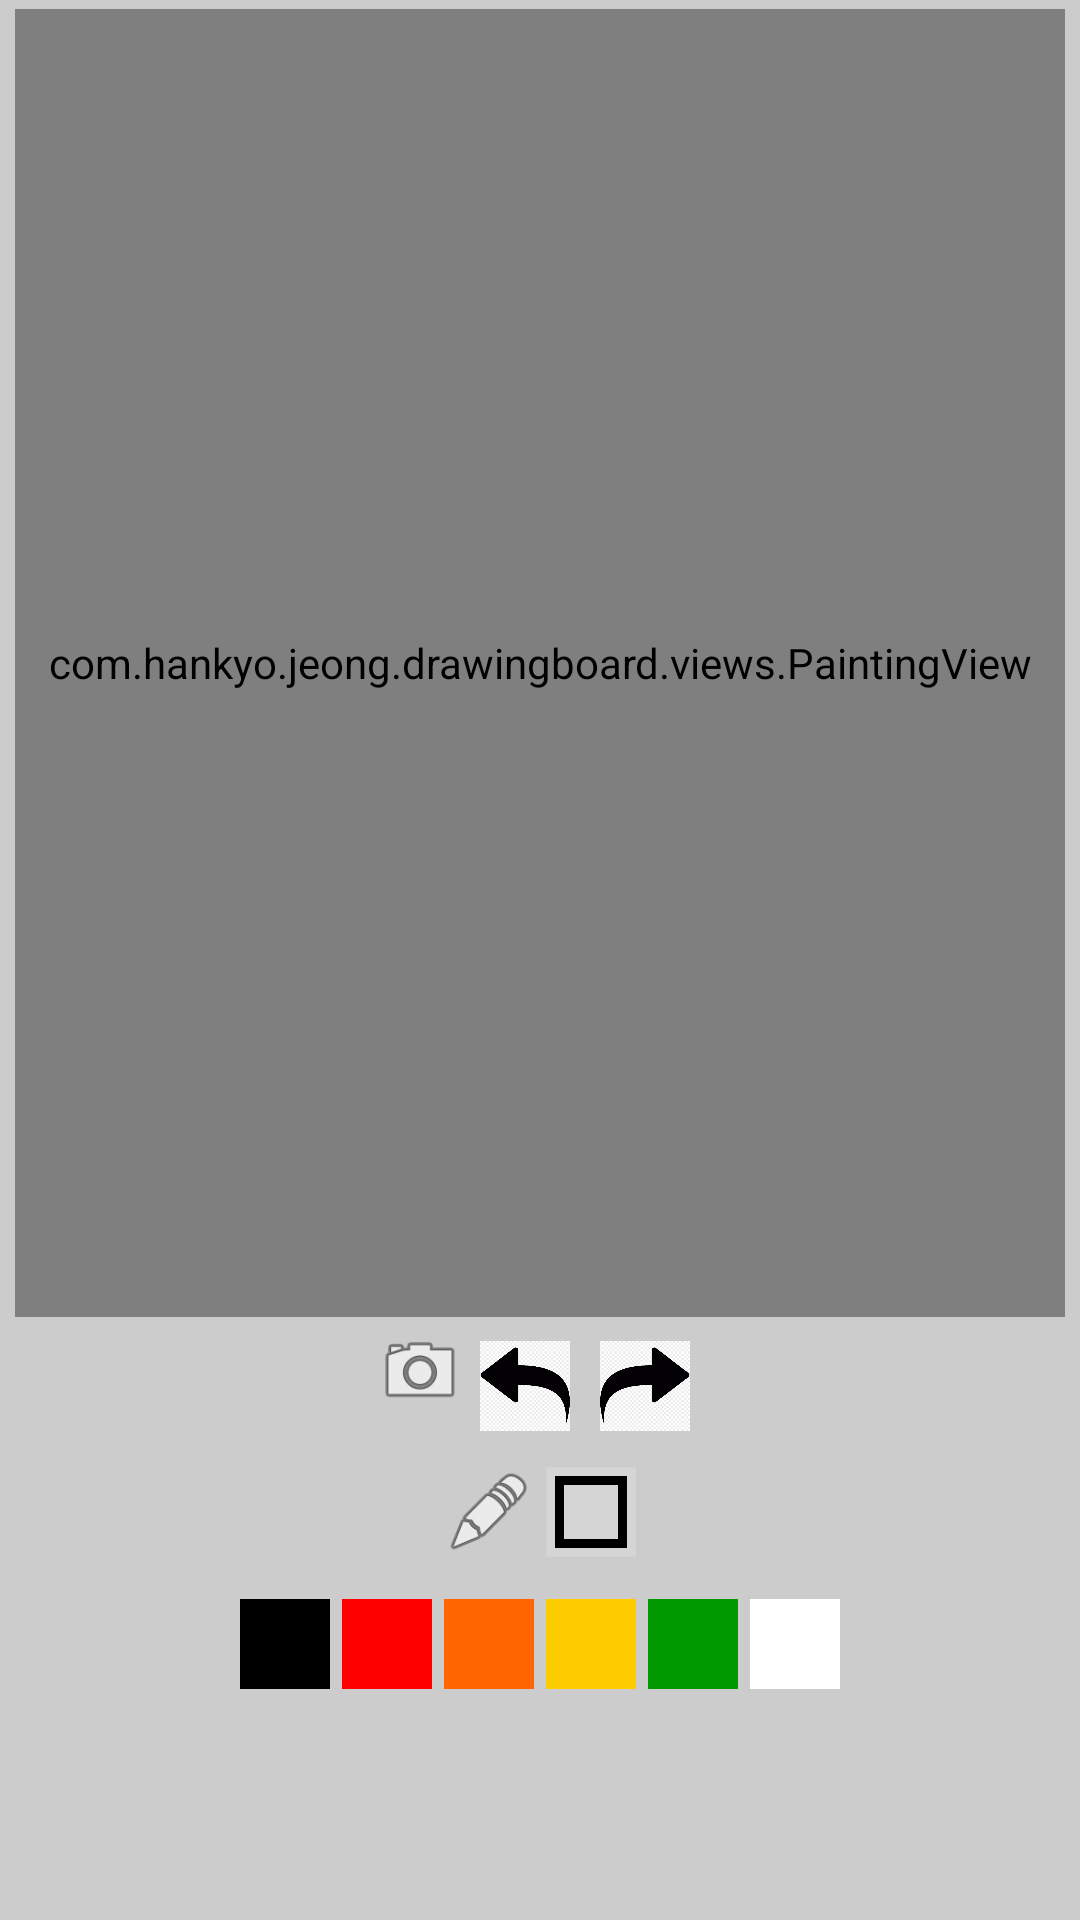

Android layout source for this screen:
<!-- AndroidManifest.xml: application theme Theme.AppCompat.NoActionBar -->
<!-- res/layout/activity_main.xml -->
<?xml version="1.0" encoding="utf-8"?>
<androidx.constraintlayout.widget.ConstraintLayout xmlns:android="http://schemas.android.com/apk/res/android"
    xmlns:app="http://schemas.android.com/apk/res-auto"
    xmlns:tools="http://schemas.android.com/tools"
    android:layout_width="match_parent"
    android:layout_height="match_parent"
    android:background="#FFCCCCCC"
    tools:context=".MainActivity">

    <LinearLayout
        android:layout_width="match_parent"
        android:layout_height="match_parent"
        android:orientation="vertical">
        <FrameLayout
            android:id="@+id/paintingArea"
            android:layout_width="fill_parent"
            android:layout_height="0dp"
            android:layout_marginBottom="3dp"
            android:layout_marginLeft="5dp"
            android:layout_marginRight="5dp"
            android:layout_marginTop="3dp"
            android:layout_weight="1">
            <com.hankyo.jeong.drawingboard.views.PaintingView
                android:id="@+id/paintView"
                android:layout_width="match_parent"
                android:layout_height="match_parent"
                android:background="#FFFFFFFF"/>
        </FrameLayout>

        <LinearLayout
            android:layout_width="wrap_content"
            android:layout_height="wrap_content"
            android:layout_gravity="center"
            android:orientation="horizontal">
            <ImageButton
                android:layout_width="30dp"
                android:layout_height="30dp"
                android:background="@android:drawable/ic_menu_camera"
                android:onClick="getPhotoData"/>
            <ImageButton
                android:layout_margin="5dp"
                android:layout_width="30dp"
                android:layout_height="30dp"
                android:background="@drawable/undo_arrow"
                android:onClick="undoDrawing"/>
            <ImageButton
                android:layout_margin="5dp"
                android:layout_width="30dp"
                android:layout_height="30dp"
                android:background="@drawable/redo_arrow"
                android:onClick="redoDrawing"/>
        </LinearLayout>

        <LinearLayout
            android:layout_width="wrap_content"
            android:layout_height="wrap_content"
            android:layout_gravity="center"
            android:orientation="vertical">
            <LinearLayout
                android:id="@+id/colorTool"
                android:layout_width="wrap_content"
                android:layout_height="wrap_content"
                android:layout_gravity="center_horizontal"
                android:layout_margin="5dp"
                android:orientation="horizontal">
                <ImageButton
                    android:layout_width="30dp"
                    android:layout_height="30dp"
                    android:layout_margin="2dp"
                    android:background="@android:drawable/ic_menu_edit"
                    android:onClick="changeTool"
                    android:tag="line"/>

                <ImageButton
                    android:layout_width="30dp"
                    android:layout_height="30dp"
                    android:layout_margin="2dp"
                    android:background="@drawable/drawrec_icon"
                    android:scaleType="centerCrop"
                    android:onClick="changeTool"
                    android:tag="rectangle"/>
            </LinearLayout>
            <LinearLayout
                android:id="@+id/colorPallette"
                android:layout_width="wrap_content"
                android:layout_height="wrap_content"
                android:layout_margin="5dp"
                android:orientation="horizontal">
                <ImageButton
                    android:layout_width="30dp"
                    android:layout_height="30dp"
                    android:layout_margin="2dp"
                    android:background="#FF000000"
                    android:onClick="changeColor"
                    android:tag="#FF000000"/>

                <ImageButton
                    android:layout_width="30dp"
                    android:layout_height="30dp"
                    android:layout_margin="2dp"
                    android:background="#FFFF0000"
                    android:onClick="changeColor"
                    android:tag="#FFFF0000"/>

                <ImageButton
                    android:layout_width="30dp"
                    android:layout_height="30dp"
                    android:layout_margin="2dp"
                    android:background="#FFFF6600"
                    android:onClick="changeColor"
                    android:tag="#FFFF6600"/>

                <ImageButton
                    android:layout_width="30dp"
                    android:layout_height="30dp"
                    android:layout_margin="2dp"
                    android:background="#FFFFCC00"
                    android:onClick="changeColor"
                    android:tag="#FFFFCC00"/>

                <ImageButton
                    android:layout_width="30dp"
                    android:layout_height="30dp"
                    android:layout_margin="2dp"
                    android:background="#FF009900"
                    android:onClick="changeColor"
                    android:tag="#FF009900"/>

                <ImageButton
                    android:layout_width="30dp"
                    android:layout_height="30dp"
                    android:layout_margin="2dp"
                    android:background="#FFFFFFFF"
                    android:onClick="changeColor"
                    android:tag="#FFFFFFFF"/>
            </LinearLayout>
        </LinearLayout>

        <androidx.recyclerview.widget.RecyclerView
            android:id="@+id/main_listview"
            android:layout_width="match_parent"
            android:layout_height="70dp"
            android:scrollbars="horizontal"/>
    </LinearLayout>

</androidx.constraintlayout.widget.ConstraintLayout>
<!-- resources referenced by this layout -->
<resources>
  <!-- drawable drawrec_icon: png bitmap (drawable, 5501 bytes) -->
  <!-- drawable redo_arrow: png bitmap (drawable, 106076 bytes) -->
  <!-- drawable undo_arrow: png bitmap (drawable, 72379 bytes) -->
</resources>
